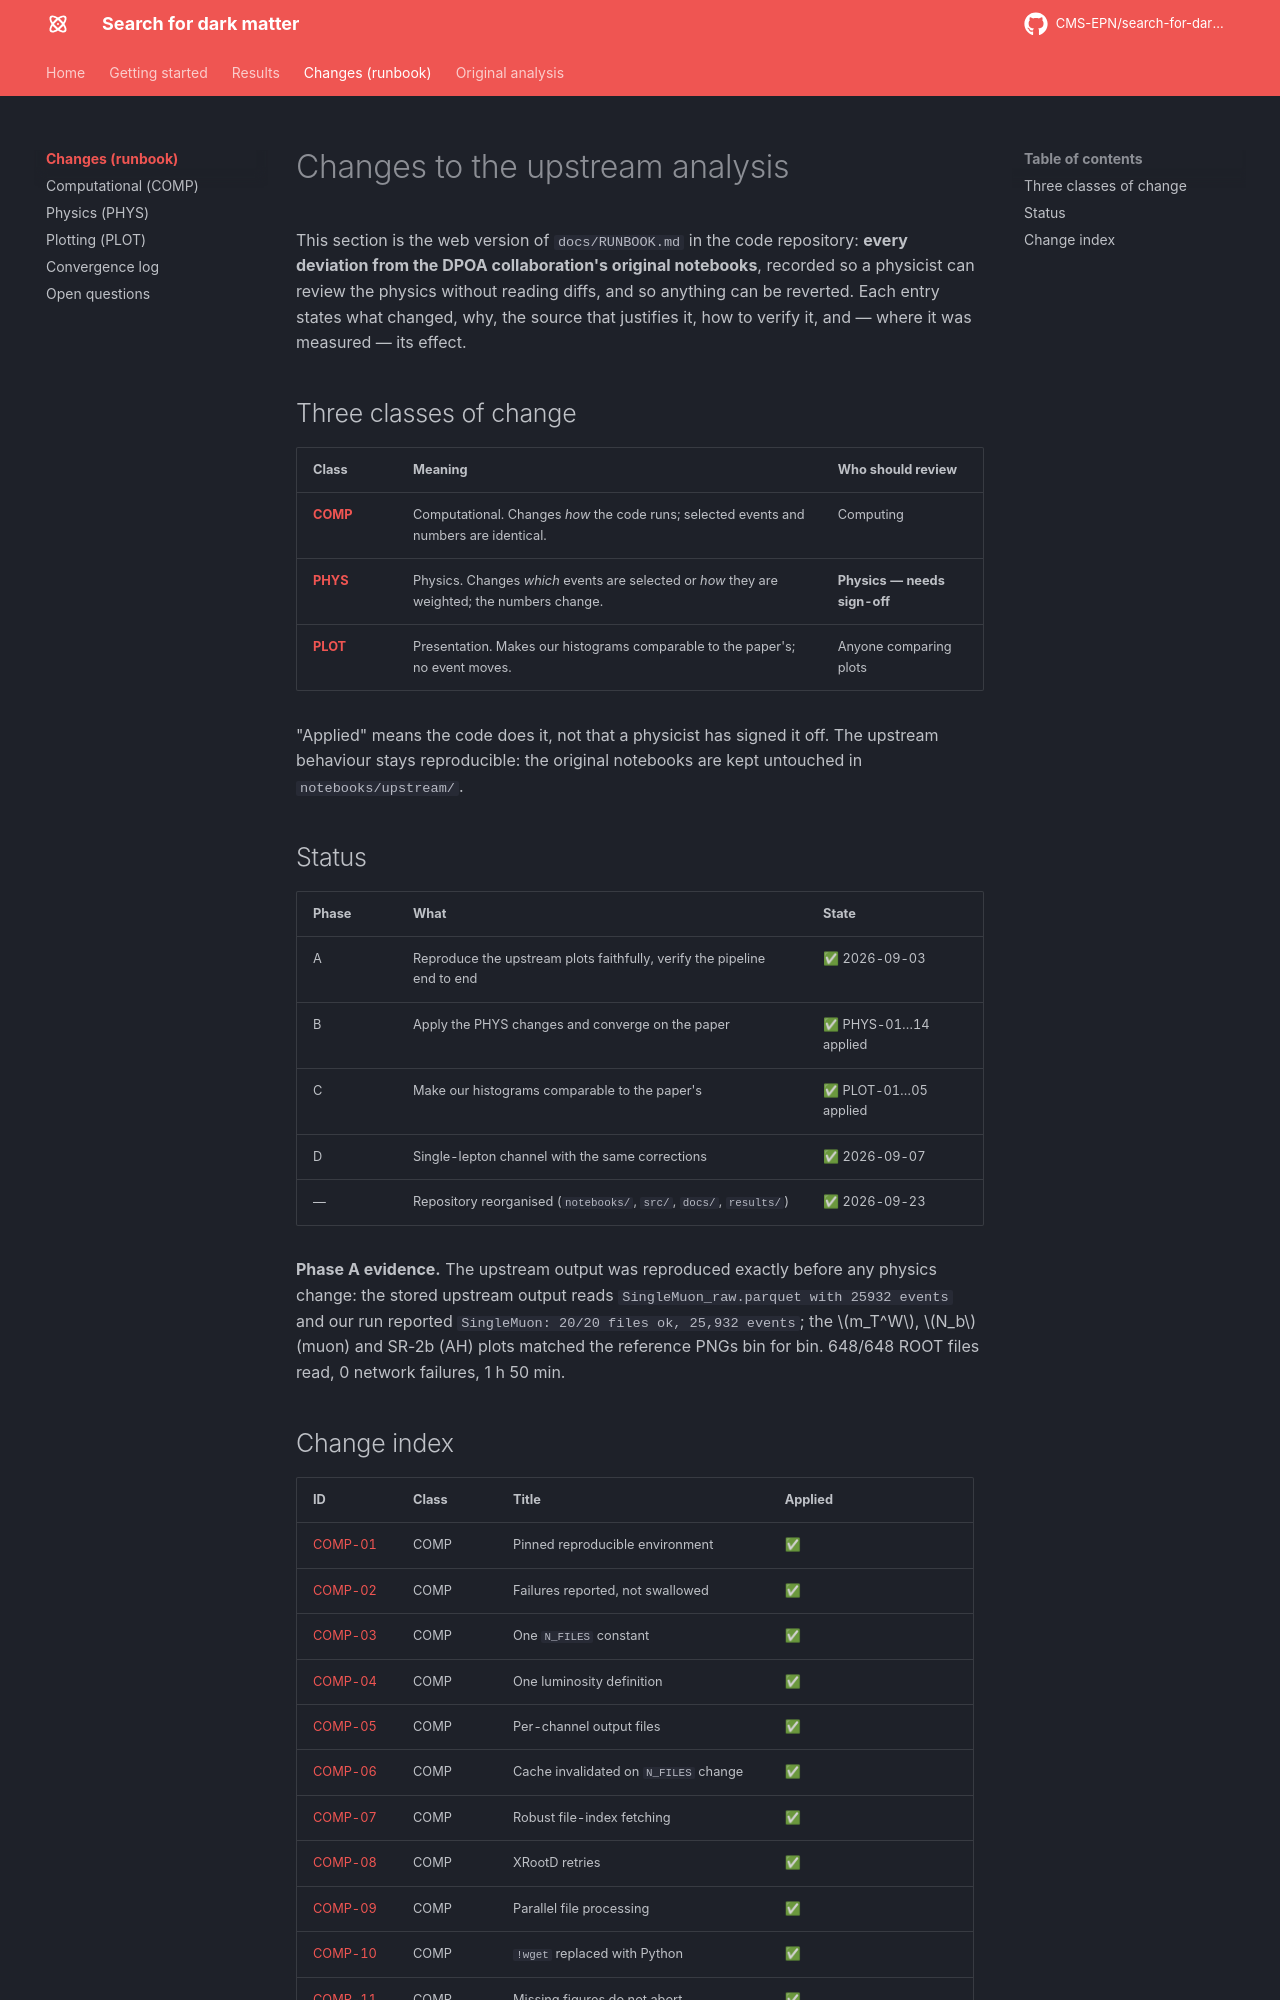

repository: CMS-EPN/search-for-dark-matter-docs · page: changes/index.html · generator: mkdocs

# Changes to the upstream analysis

This section is the web version of `docs/RUNBOOK.md` in the code repository: **every deviation
from the DPOA collaboration's original notebooks**, recorded so a physicist can review the
physics without reading diffs, and so anything can be reverted. Each entry states what changed,
why, the source that justifies it, how to verify it, and — where it was measured — its effect.

## Three classes of change

| Class | Meaning | Who should review |
|---|---|---|
| [**COMP**](computational.md) | Computational. Changes *how* the code runs; selected events and numbers are identical. | Computing |
| [**PHYS**](physics.md) | Physics. Changes *which* events are selected or *how* they are weighted; the numbers change. | **Physics — needs sign-off** |
| [**PLOT**](plots.md) | Presentation. Makes our histograms comparable to the paper's; no event moves. | Anyone comparing plots |

"Applied" means the code does it, not that a physicist has signed it off. The upstream behaviour
stays reproducible: the original notebooks are kept untouched in `notebooks/upstream/`.

## Status

| Phase | What | State |
|---|---|---|
| A | Reproduce the upstream plots faithfully, verify the pipeline end to end | ✅ 2026-09-03 |
| B | Apply the PHYS changes and converge on the paper | ✅ PHYS-01…14 applied |
| C | Make our histograms comparable to the paper's | ✅ PLOT-01…05 applied |
| D | Single-lepton channel with the same corrections | ✅ 2026-09-07 |
| — | Repository reorganised (`notebooks/`, `src/`, `docs/`, `results/`) | ✅ 2026-09-23 |

**Phase A evidence.** The upstream output was reproduced exactly before any physics change:
the stored upstream output reads `SingleMuon_raw.parquet with 25932 events` and our run reported
`SingleMuon: 20/20 files ok, 25,932 events`; the $m_T^W$, $N_b$ (muon) and SR-2b (AH) plots
matched the reference PNGs bin for bin. 648/648 ROOT files read, 0 network failures, 1 h 50 min.
